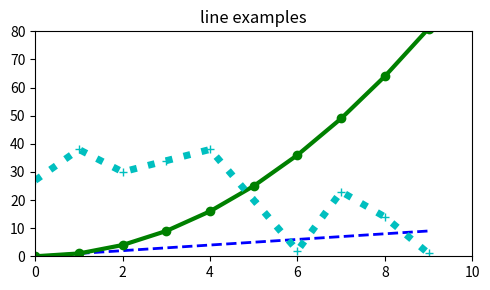

Reproduce this figure in Python.
import matplotlib.pyplot as plt
import numpy as np

x = np.arange(10)
y1 = np.arange(10)
y2 = np.arange(10) ** 2
y3 = np.random.choice(50, size = 10)

plt.figure(figsize = (5, 3))
plt.plot(x, y1, 'b--', linewidth = 2)
plt.plot(x, y2, 'go-', linewidth = 3)
plt.plot(x, y3, 'c+:', linewidth = 5)

plt.title("line examples")
plt.axis([0, 10, 0, 80])
plt.tight_layout()
plt.savefig(fname = 'sample.png', dpi = 300)
plt.show()
